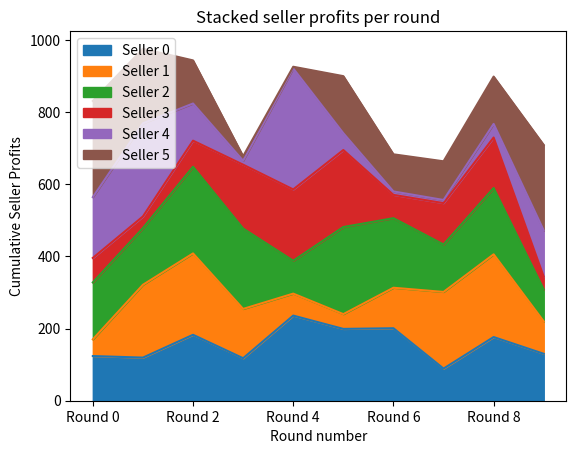

The matplotlib source for this figure:
from numpy import random
import numpy as np
from copy import copy
import matplotlib.pyplot as plt
import pandas as pd

auction_pure = "Pure"
auction_leveled = "Leveled"

auctioning_types = [
    auction_pure,
    auction_leveled
]

price_type_random = "Random"
price_type_own_good = "Own good"
price_type_common_good = "Common good"

start_price_types = [
    price_type_random,
    price_type_own_good,
    price_type_common_good,
]

bidding_standard = "Standard"
bidding_advanced = "Advanced"

bidding_strategy_types = [
    bidding_standard,
    bidding_advanced,
]


class Auction:
    n_sellers = None
    n_buyers = None
    n_rounds = None

    current_round_number = None

    sellers = None
    buyers = None
    rounds = None

    starting_prices = None
    market_history = None
    buyer_history = None
    seller_history = None
    market_price_analytics = None

    def __init__(self,
                 auction_type,
                 start_price_type,
                 bidding_strategy,
                 number_sellers=2,
                 number_buyers=3,
                 number_rounds=2,
                 penalty_factor=0.1,
                 bid_increase_factor=1.2,
                 bid_decrease_factor=0.9,
                 max_starting_price=100, ):
        self.n_sellers = number_sellers
        self.n_buyers = number_buyers
        self.n_rounds = number_rounds

        self.auction_type = auction_type
        self.start_price_type = start_price_type
        self.bidding_strategy = bidding_strategy
        self.max_starting_price = max_starting_price

        self.current_round_number = 0
        self.penalty_factor = penalty_factor
        self.bid_increase_factor = bid_increase_factor
        self.bid_decrease_factor = bid_decrease_factor

        self.initialize_sellers()
        self.initialize_buyers()
        self.initialize_rounds()

        self.starting_prices = np.zeros(number_sellers)
        self.market_history = np.zeros((number_sellers, number_rounds))
        self.buyer_history = np.zeros((number_buyers, number_rounds))
        self.seller_history = np.zeros((number_sellers, number_rounds))
        self.market_price_analytics = ""

    def initialize_sellers(self):
        self.sellers = []
        for i in range(self.n_sellers):
            self.sellers.append(Seller(
                id=i,
                n_items=self.n_rounds,
                start_price_type=self.start_price_type,
                max_starting_price=self.max_starting_price))

    def initialize_buyers(self):
        self.buyers = []
        for i in range(self.n_buyers):
            self.buyers.append(Buyer(
                id=i,
                number_sellers=self.n_sellers,
                bidding_strategy=self.bidding_strategy
            ))

    def initialize_rounds(self):
        self.rounds = []
        for i in range(self.n_rounds):
            self.rounds.append(Round(id=i, buyers=self.buyers))

    def execute_next_round(self):
        current_round = self.rounds[self.current_round_number]
        winners = []
        item_tracker = 0
        # add items to the round
        for seller in self.sellers:
            current_round.available_items.append(seller.get_random_item())

        # reset buyer current profits
        for buyer in self.buyers:
            buyer.reset_current_profits()

        # place bids on items
        for item in current_round.available_items:
            if current_round.id == 0:
                self.starting_prices[item_tracker] = item.starting_price
                item_tracker += 1
            item.reset_current_bids()
            for buyer in current_round.available_buyers:
                item.add_bid(buyer)
            # compute market price of the item & add to the history for statistical purposes
            item.calculate_market_price()
            self.market_history[item.seller.id][current_round.id] = item.get_market_price()

            # determine the winner
            winner_id, winner_payout = item.get_winner_id_and_payout()

            if winner_id is not None:
                winner = self.buyers[winner_id]

                # calculate seller profit
                item.seller.profit += winner_payout - item.starting_price

                # calculate buyer profit
                winner.increase_profit(item, winner_payout)

                # decide which one to decommit
                if self.auction_type == auction_leveled and winner in winners:
                    worst_buy = winner.get_least_profitable_buy()
                    fee = self.penalty_factor * worst_buy['winner_payout']

                    item.seller.profit += fee
                    # TODO should the seller also return the paid amount when a winner backs out?
                    # TODO Yes. The seller does not win anything yet officially.
                    winner.profit -= fee
                winners.append(winner)

                if self.auction_type == auction_pure:
                    # remove winning buyer from the available buyers
                    current_round.available_buyers.pop(current_round.available_buyers.index(winner))

            # remove sold item from seller's stock
            item.seller.remove_item_from_stock(item)

            if self.bidding_strategy == bidding_advanced and "winner" in locals():
                self.change_bidding_factors(winner, item)

        for seller in self.sellers:
            print("Seller: {} earned a profit of {} after round {}"
                  .format(seller.id, np.around(seller.profit, 2), self.current_round_number))
            self.seller_history[seller.id][current_round.id] = seller.profit

        print("")

        for buyer in self.buyers:
            print("Buyer: {} earned a profit of {} after round {}"
                  .format(buyer.id, np.around(buyer.profit, 2), self.current_round_number))
            self.buyer_history[buyer.id][current_round.id] = buyer.profit

        print("")

        # print("TODO: Item market price development across rounds")
        if current_round.id > 0:
            for seller in self.sellers:
                first_market_price = self.market_history[seller.id][0]
                previous_market_price = self.market_history[seller.id][
                    current_round.id - 1 if current_round.id > 0 else 0]
                current_market_price = self.market_history[seller.id][current_round.id]
                if first_market_price != 0:
                    start_to_round_change = round((current_market_price / first_market_price) * 100, 2)
                else:
                    start_to_round_change = 0.00
                one_step_change = round(current_market_price - previous_market_price, 2)

                print("Market price for seller {s} changed by {mp}"
                      .format(s=seller.id, mp=one_step_change))

                if current_round.id > 1:
                    print("Market price for seller {s} now is {mp}% of first round\n"
                          .format(s=seller.id, mp=start_to_round_change))
                    self.market_price_analytics += "Round {r}: Seller {s} changed by {mp}%\n" \
                        .format(r=current_round.id, s=seller.id, mp=start_to_round_change)

        print("_______________________________________________\n")

        self.current_round_number += 1

    def change_bidding_factors(self, winner, item):
        seller = item.seller
        overbidders_ids = item.get_overbidders_ids()
        underbidders_ids = item.get_underbidders_ids()

        for id in overbidders_ids:
            buyer = self.buyers[int(id)]
            buyer.change_bidding_by_factor(seller, self.bid_decrease_factor)

        for id in underbidders_ids:
            buyer = self.buyers[int(id)]
            if buyer is winner:
                buyer.change_bidding_by_factor(seller, self.bid_decrease_factor)
            else:
                buyer.change_bidding_by_factor(seller, self.bid_increase_factor)

    def get_market_history(self):
        return self.market_history

    def __str__(self):
        return "Starting prices:\n" + str(self.starting_prices) + "\nBuyer profits over rounds:\n" + str(self.buyer_history) + "\nSeller profits over rounds:\n" + str(self.seller_history) + "\nSeller analytics:\n" + str(self.market_price_analytics)


class Round:
    id = None
    available_items = None
    available_buyers = None

    def __init__(self, id, buyers):
        self.id = id
        self.available_items = []
        self.available_buyers = copy(buyers)

    def add_item(self, item):
        self.available_items.append(item)

    def set_available_buyers(self, buyers):
        self.available_buyers = buyers


class Seller:
    id = None
    items_stock = None
    items_sold = None
    profit = 0.0

    def __init__(self, id, n_items, start_price_type, max_starting_price):
        self.id = id
        self.items_stock = []
        self.items_sold = []

        self.initialize_items(n_items, start_price_type, max_starting_price)

    def initialize_items(self, n_items, start_price_type, max_starting_price):
        for i in range(n_items):
            item = Item(seller=self)
            if start_price_type == price_type_random:
                item.set_starting_price(random.randint(0, max_starting_price))
            self.items_stock.append(item)

    def get_random_item(self):
        return random.choice(self.items_stock)

    def remove_item_from_stock(self, item):
        self.items_stock.pop(self.items_stock.index(item))
        self.items_sold.append(item)

    # TODO Seller can adjust price in an auction - add as a gui option?


class Buyer:
    id = None
    profit = 0.0
    current_profits = None
    bidding_factors = None
    bidding_strategy = None

    def __init__(self, id, number_sellers, bidding_strategy):
        self.id = id
        self.items_bought = []
        self.current_profits = []
        self.bidding_strategy = bidding_strategy

        self.initialize_bidding_factors(number_sellers)

    def reset_current_profits(self):
        self.current_profits = []

    def initialize_bidding_factors(self, number_sellers):
        self.bidding_factors = []
        for i in range(number_sellers):
            self.bidding_factors.append(random.uniform(1.0, 5.0))

    def calculate_bid(self, item):
        seller_id = item.seller.id
        bidding_factor = self.bidding_factors[seller_id]
        bid = bidding_factor * item.starting_price

        return bid

    def increase_profit(self, item, winner_payout):
        profit = item.get_market_price() - winner_payout
        self.current_profits.append({
            'item': item,
            'market_price': item.get_market_price(),
            'winner_payout': winner_payout,
            'profit': profit
        })
        self.profit += profit

    def get_least_profitable_buy(self):
        return sorted(self.current_profits, key=lambda x: x['profit'])[0]

    def change_bidding_by_factor(self, seller, factor):
        self.bidding_factors[seller.id] *= factor


class Item:
    starting_price = None
    market_price = None  # price per round
    current_bids = None  # tuples of buyer_id and bid
    seller = None
    buyer = None

    def __init__(self, seller):
        self.seller = seller
        self.market_price = []
        self.market_history = []
        self.current_bids = []

    def set_starting_price(self, price):
        self.starting_price = price

    def reset_current_bids(self):
        self.current_bids = []

    def add_bid(self, buyer):
        self.current_bids.append([buyer.id, buyer.calculate_bid(self)])

    def calculate_market_price(self):
        self.current_bids = np.array(self.current_bids)
        self.market_price.append(np.average(self.current_bids[:, 1]))

    def get_winner_id_and_payout(self):
        current_market_price = self.get_market_price()
        eligible_buyers = self.current_bids[self.current_bids[:, 1] < current_market_price]
        eligible_buyers = eligible_buyers[eligible_buyers[:, 1].argsort()[::-1]]

        if len(eligible_buyers) == 0:
            return None, None

        winner_id = eligible_buyers[0][0]

        if eligible_buyers.shape[0] > 1:
            winner_payout = eligible_buyers[1][1]
        else:
            winner_payout = (eligible_buyers[0][1] + self.starting_price)/2

        return int(winner_id), winner_payout

    def get_overbidders_ids(self):
        current_market_price = self.get_market_price()
        return self.current_bids[self.current_bids[:, 1] >= current_market_price][:, 0]

    def get_underbidders_ids(self):
        current_market_price = self.get_market_price()
        return self.current_bids[self.current_bids[:, 1] < current_market_price][:, 0]

    def get_market_price(self, round_number=None):
        if round_number is None:
            return self.market_price[-1]
        else:
            return self.market_price[round_number]


if __name__ == "__main__":
    n_sellers = 6
    n_buyers = 5
    n_rounds = 10

    # auction = Auction(auction_pure, price_type_random)
    auction = Auction(auction_pure,
                      price_type_random,
                      bidding_advanced,
                      number_buyers=n_buyers,
                      number_sellers=n_sellers,
                      number_rounds=n_rounds)

    for _ in range(n_rounds):
        auction.execute_next_round()
    history = auction.get_market_history()
    for seller in auction.sellers:
        print('Seller ', seller.id, end=' || ')
        seller_history = history[seller.id]
        for i in range(n_rounds):
            print(round(seller_history[i]), end='\t| ')
        print()

    df = pd.DataFrame(history)
    df.columns = ["Round " + str(i) for i in range(n_rounds)]
    df = df.transpose()
    df.columns = ["Seller " + str(i) for i in range(n_sellers)]
    print(df.describe())  # seller statistics
    # print(df[:])
    ax = df.plot(kind="area", title="Stacked seller profits per round")
    ax.set_xlabel("Round number")
    ax.set_ylabel("Cumulative Seller Profits")
    plt.show()

    print(auction)
